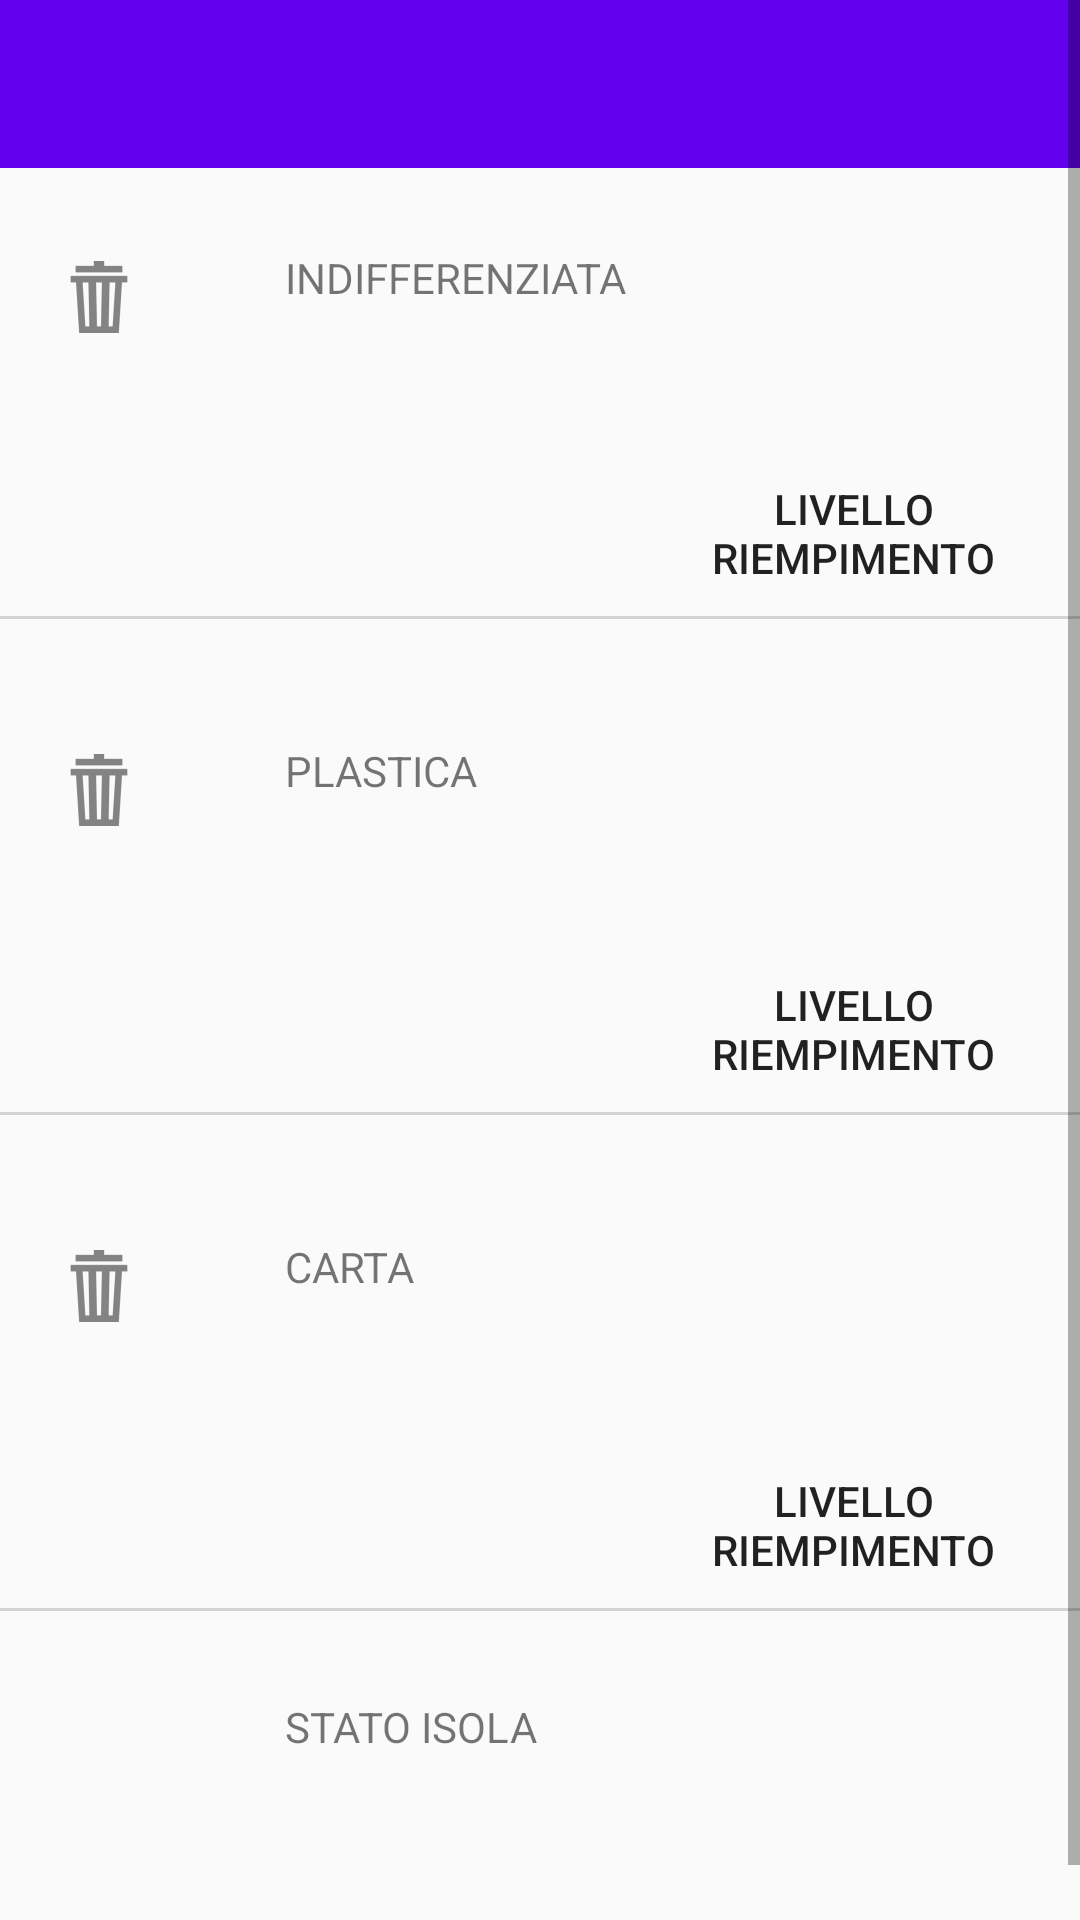

Write the Android layout XML for this screen, with the resource values it uses.
<!-- AndroidManifest.xml: activity theme AppTheme.NoActionBar -->
<!-- res/layout/activity_detected.xml -->
<?xml version="1.0" encoding="utf-8"?>
<ScrollView
    xmlns:android="http://schemas.android.com/apk/res/android"
    android:layout_width="match_parent"
    android:layout_height="match_parent"
    >

    <LinearLayout
        android:layout_width="match_parent"
        android:layout_height="match_parent">

<RelativeLayout xmlns:android="http://schemas.android.com/apk/res/android"
    xmlns:app="http://schemas.android.com/apk/res-auto"
    xmlns:tools="http://schemas.android.com/tools"
    android:layout_width="match_parent"
    android:layout_height="659dp"
    tools:context="disco.unimib.it.polapp.DetectedActivity">

    <android.support.v7.widget.Toolbar
        android:id="@+id/toolbar3"
        android:layout_width="match_parent"
        android:layout_height="wrap_content"
        android:layout_alignParentLeft="true"
        android:layout_alignParentStart="true"
        android:layout_alignParentTop="true"
        android:background="@color/colorPrimary"
        android:minHeight="?attr/actionBarSize"
        android:theme="@style/AppTheme.Toolbar"
        />

    <ImageView
        android:id="@+id/imageView2"
        android:layout_width="wrap_content"
        android:layout_height="wrap_content"
        android:layout_marginLeft="17dp"
        android:layout_marginStart="17dp"
        android:layout_marginTop="27dp"
        app:srcCompat="@drawable/ic_action_name"
        android:layout_below="@+id/toolbar3"
        android:layout_alignParentLeft="true"
        android:layout_alignParentStart="true" />

    <TextView
        android:id="@+id/textView4"
        android:layout_width="wrap_content"
        android:layout_height="wrap_content"
        android:layout_marginLeft="46dp"
        android:layout_marginStart="46dp"
        android:text="@string/rifiuti1"
        android:layout_alignTop="@+id/imageView2"
        android:layout_toRightOf="@+id/imageView2"
        android:layout_toEndOf="@+id/imageView2" />

    <Button
        android:id="@+id/button3"
        style="@android:style/Widget.DeviceDefault.Button.Borderless"
        android:layout_width="wrap_content"
        android:layout_height="wrap_content"
        android:text="@string/DetectedButton"
        android:layout_below="@+id/imageView2"
        android:layout_toRightOf="@+id/textView4"
        android:layout_toEndOf="@+id/textView4"
        android:layout_marginTop="35dp" />

    <View
        android:gravity="center"
        android:layout_width="fill_parent"
        android:layout_height="1dp"
        android:background="#d3d3d3"
        android:layout_below="@id/button3"
        />

    <ImageView
        android:id="@+id/imageView3"
        android:layout_width="wrap_content"
        android:layout_height="wrap_content"
        android:layout_marginTop="42dp"
        app:srcCompat="@drawable/ic_action_name"
        android:layout_below="@+id/button3"
        android:layout_alignLeft="@+id/imageView2"
        android:layout_alignStart="@+id/imageView2" />

    <TextView
        android:id="@+id/textView5"
        android:layout_width="wrap_content"
        android:layout_height="wrap_content"
        android:text="@string/rifiuti2"
        android:layout_alignTop="@+id/imageView3"
        android:layout_alignLeft="@+id/textView4"
        android:layout_alignStart="@+id/textView4" />

    <Button
        android:id="@+id/button4"
        style="@style/Widget.AppCompat.Button.Borderless"
        android:layout_width="wrap_content"
        android:layout_height="wrap_content"
        android:text="@string/DetectedButton"
        android:layout_below="@+id/imageView3"
        android:layout_toRightOf="@+id/textView4"
        android:layout_toEndOf="@+id/textView4"
        android:layout_marginTop="36dp" />

    <View
        android:gravity="center"
        android:layout_width="fill_parent"
        android:layout_height="1dp"
        android:background="#d3d3d3"
        android:layout_below="@id/button4"
        />

    <ImageView
        android:id="@+id/imageView4"
        android:layout_width="wrap_content"
        android:layout_height="wrap_content"
        app:srcCompat="@drawable/ic_action_name"
        android:layout_below="@+id/button4"
        android:layout_alignLeft="@+id/imageView3"
        android:layout_alignStart="@+id/imageView3"
        android:layout_marginTop="42dp" />

    <TextView
        android:id="@+id/textView6"
        android:layout_width="wrap_content"
        android:layout_height="wrap_content"
        android:text="@string/rifiuti3"
        android:layout_alignTop="@+id/imageView4"
        android:layout_alignLeft="@+id/textView5"
        android:layout_alignStart="@+id/textView5" />

    <Button
        android:id="@+id/button5"
        style="?android:attr/borderlessButtonStyle"
        android:layout_width="wrap_content"
        android:layout_height="wrap_content"
        android:text="@string/DetectedButton"
        android:layout_below="@+id/imageView4"
        android:layout_alignLeft="@+id/button4"
        android:layout_alignStart="@+id/button4"
        android:layout_marginTop="36dp" />

    <View
        android:gravity="center"
        android:layout_width="fill_parent"
        android:layout_height="1dp"
        android:background="#d3d3d3"
        android:layout_below="@id/button5"
        android:id="@+id/view" />

    <TextView
        android:id="@+id/textView3"
        android:layout_width="wrap_content"
        android:layout_height="wrap_content"
        android:layout_alignLeft="@+id/textView6"
        android:layout_alignStart="@+id/textView6"
        android:layout_below="@+id/view"
        android:layout_marginTop="29dp"
        android:text="@string/rifiuti4" />


</RelativeLayout>
    </LinearLayout>
</ScrollView>
<!-- resources referenced by this layout -->
<resources>
  <!-- drawable ic_action_name: png bitmap (drawable-hdpi, 890 bytes) -->
  <string name="DetectedButton">Livello Riempimento</string>
  <string name="rifiuti1">INDIFFERENZIATA</string>
  <string name="rifiuti2">PLASTICA</string>
  <string name="rifiuti3">CARTA</string>
  <string name="rifiuti4">STATO ISOLA</string>
  <style name="AppTheme.Toolbar" parent="ThemeOverlay.AppCompat.Dark.ActionBar">
          <item name="popupTheme">@style/ThemeOverlay.AppCompat.Dark</item>
      </style>
  <style name="AppTheme.NoActionBar" parent="Theme.AppCompat.DayNight.NoActionBar">
          <item name="colorPrimary">@color/colorPrimary</item>
          <item name="colorPrimaryDark">@color/colorPrimaryDark</item>
          <item name="colorAccent">@color/colorAccent</item>
      </style>
  <!-- not gathered from this repository: default colours our renderer supplied (Android Studio template values) -->
  <color name="colorPrimary">#FF6200EE</color>
  <color name="colorPrimaryDark">#FF3700B3</color>
  <color name="colorAccent">#FF03DAC5</color>
</resources>
